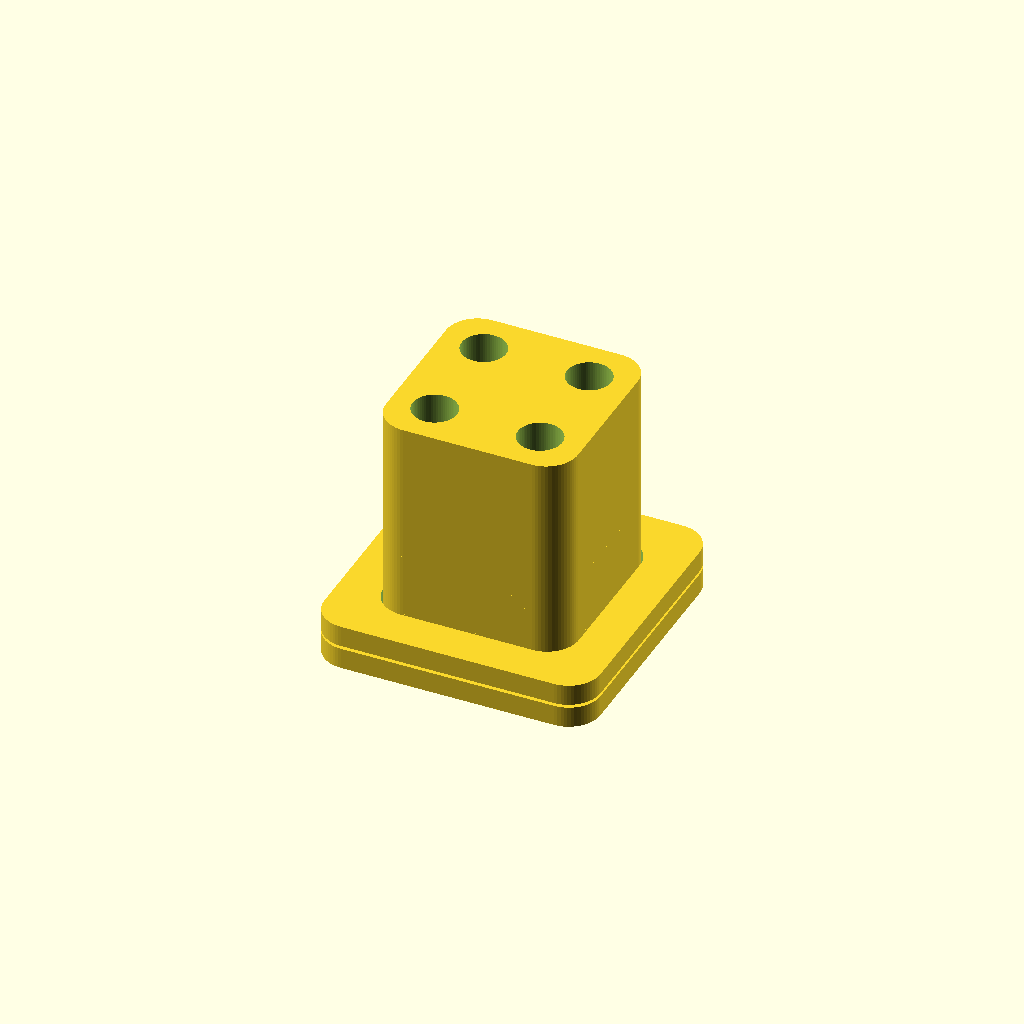
Cell 1 — every parameter at its default value.
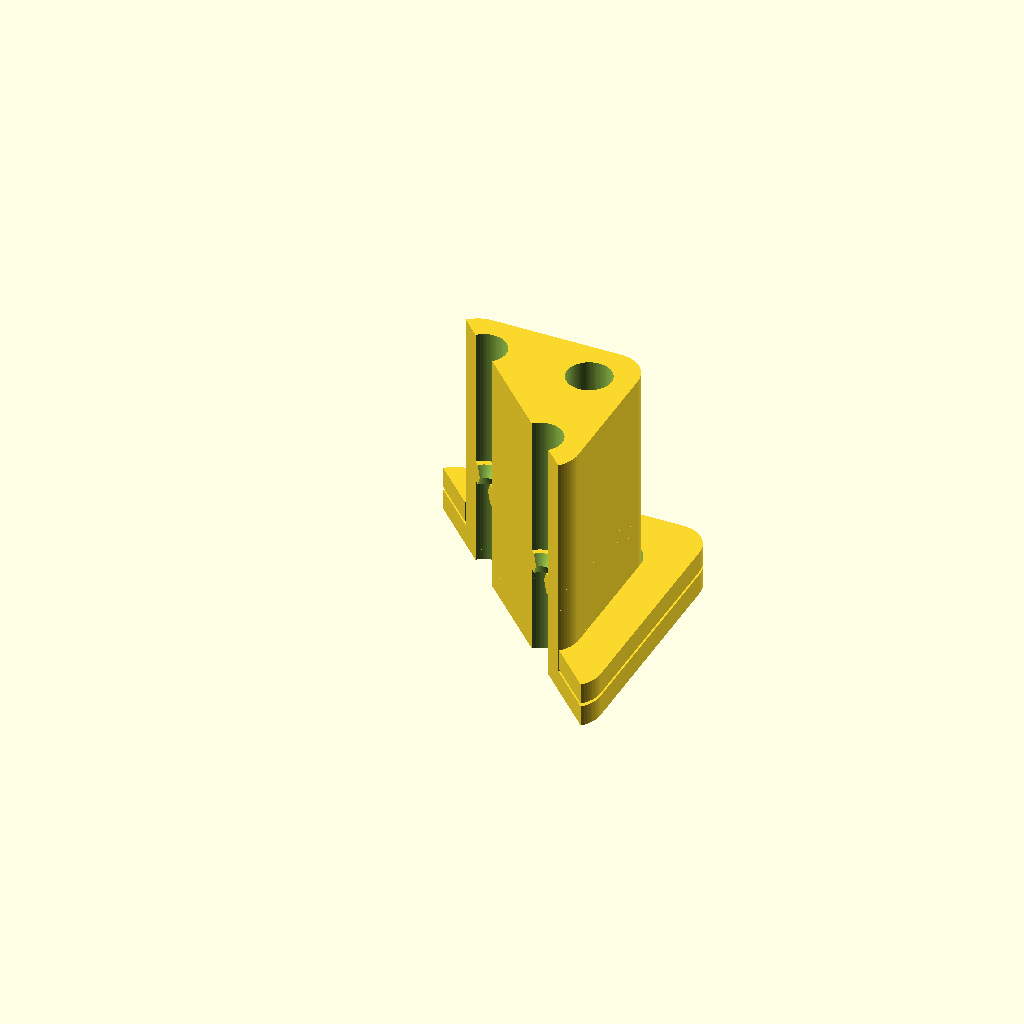
Cell 2 — crosssection_view set to true, the other parameters unchanged.
One fixed orthographic camera (rotation 55°, 0°, 25°; colour scheme Cornfield) for every cell.
The OpenSCAD source (3d-models/ptfe-port/ptfe-port-assembly.scad):
// PTFE Port — Assembly View
include <ptfe-port-config.scad>

// Cross-section settings
crosssection_view = false;
crosssection_axis = "xy";  // "x", "y", "z", or "xy" (45° diagonal)
crosssection_pos  = 0;    // mm offset from center of model along chosen axis

// Exploded view — set > 0 to separate parts for inspection
explode = 0;

use <ptfe-port-shaft.scad>
use <ptfe-port-collar.scad>

module ptfe_port_assembly() {
    // Port: flange + shaft
    ptfe_port_shaft();

    // Collar — flipped so clips face the shaft, then pushed onto it
    translate([
        0,
        flange_h,
        flange_thick + gap + flange_thick - explode
    ])
        rotate([180, 0, 0])
            ptfe_port_collar();
}

if (!crosssection_view) {
    ptfe_port_assembly();
} else {
    intersection() {
        ptfe_port_assembly();
        half = flange_w + flange_h;
        // Cut plane passes through the model center + offset
        cx = flange_w / 2 + crosssection_pos;
        cy = flange_h / 2 + crosssection_pos;
        cz = (flange_thick + gap + flange_thick) / 2 + crosssection_pos;
        if (crosssection_axis == "x")
            translate([cx, -half, -half])
                cube([half * 2, half * 2, half * 2]);
        if (crosssection_axis == "y")
            translate([-half, cy, -half])
                cube([half * 2, half * 2, half * 2]);
        if (crosssection_axis == "z")
            translate([-half, -half, cz])
                cube([half * 2, half * 2, half * 2]);
        if (crosssection_axis == "xy")
            translate([flange_w / 2, flange_h / 2, -half])
                rotate([0, 0, 45])
                    translate([crosssection_pos, -half, 0])
                        cube([half * 2, half * 2, half * 2]);
    }
}
Parameter table extracted from the source (name, type, default, range or options):
crosssection_view: bool, default false
crosssection_axis: string, default "xy"
crosssection_pos: number, default 0
explode: number, default 0
